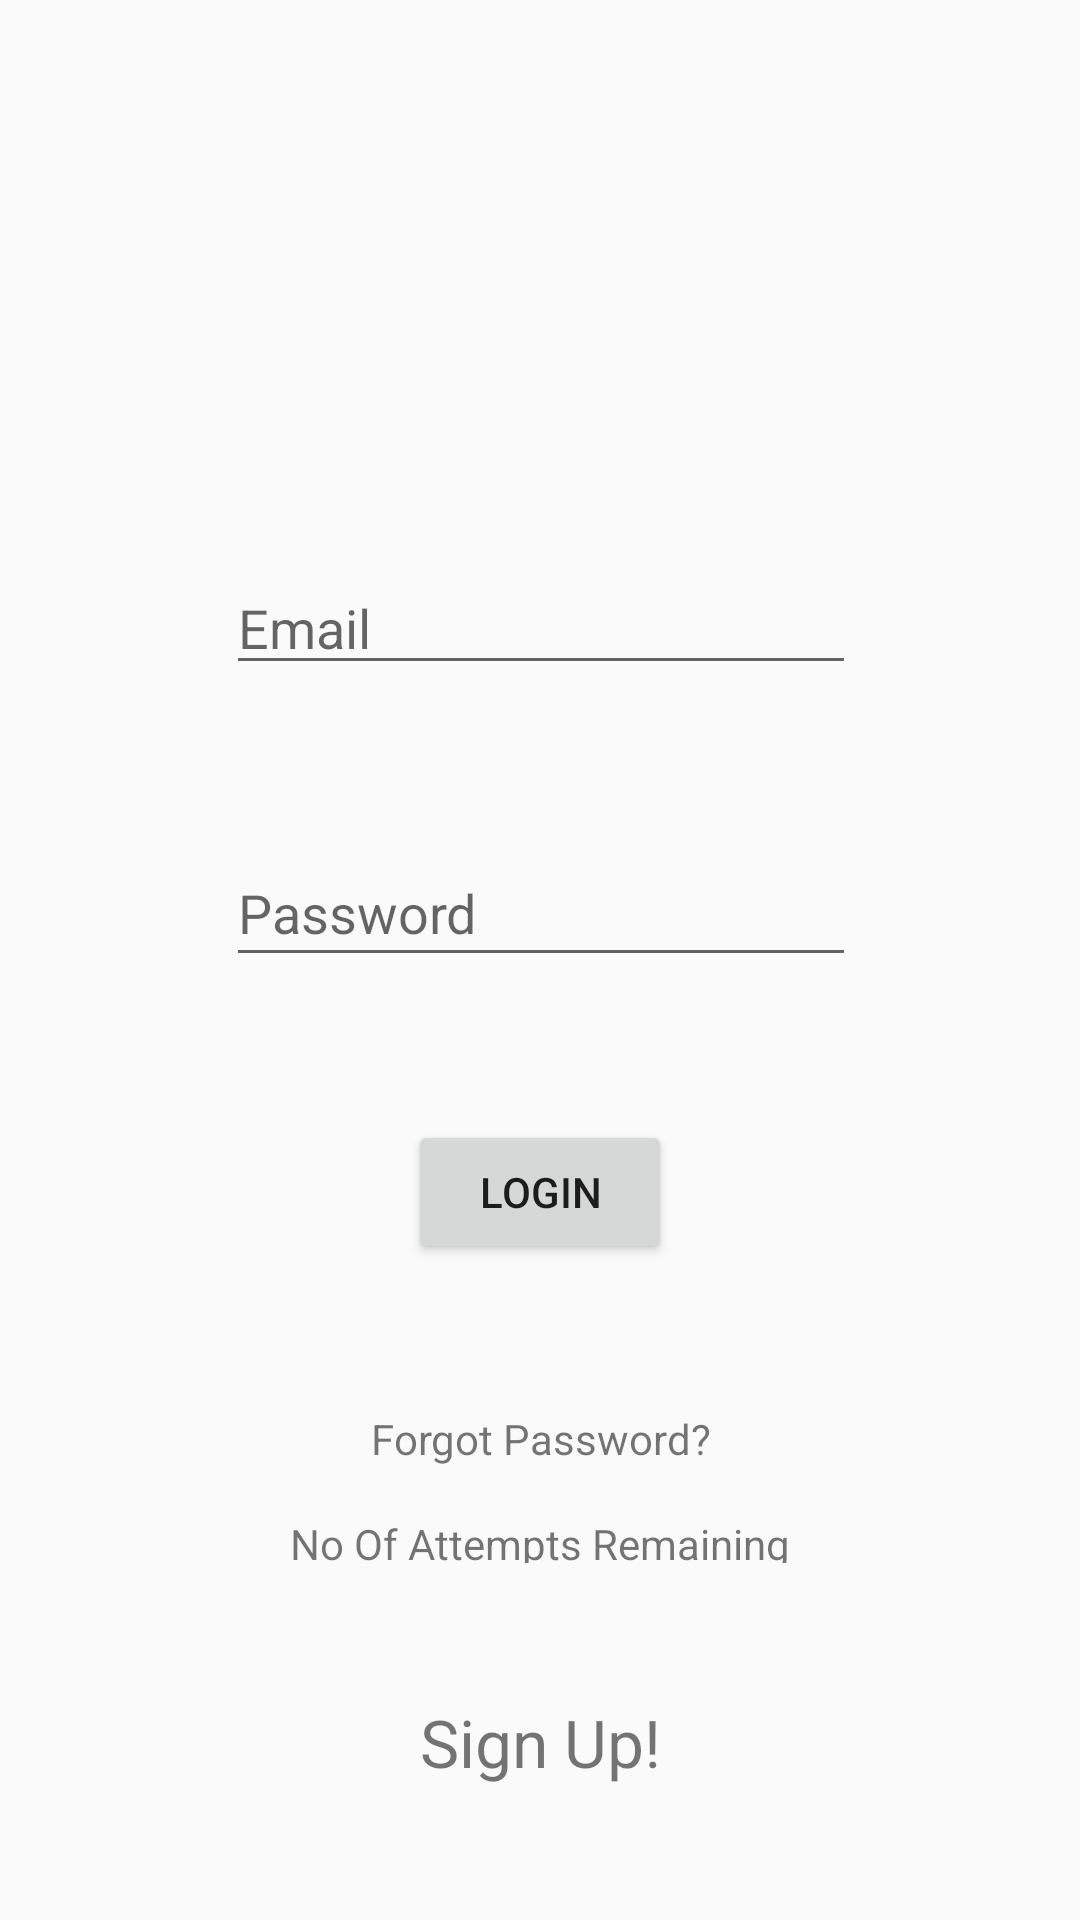

Reconstruct the res/layout file that produces this screen, plus the resources it refers to.
<!-- AndroidManifest.xml: application theme AppTheme -->
<!-- res/layout/activity_main.xml -->
<?xml version="1.0" encoding="utf-8"?>
<android.support.constraint.ConstraintLayout xmlns:android="http://schemas.android.com/apk/res/android"
    xmlns:app="http://schemas.android.com/apk/res-auto"
    xmlns:tools="http://schemas.android.com/tools"
    android:layout_width="match_parent"
    android:layout_height="match_parent"
    tools:context="example.github.com.studyzone.UI.MainActivity"
    tools:layout_editor_absoluteY="81dp">

    <EditText
        android:id="@+id/etRegEmail"
        android:layout_width="wrap_content"
        android:layout_height="wrap_content"
        android:layout_marginBottom="8dp"
        android:layout_marginEnd="8dp"
        android:layout_marginStart="8dp"
        android:layout_marginTop="8dp"
        android:ems="10"
        android:hint="Email"
        android:inputType="textPersonName"
        app:layout_constraintBottom_toBottomOf="parent"
        app:layout_constraintEnd_toEndOf="parent"
        app:layout_constraintHorizontal_bias="0.503"
        app:layout_constraintStart_toStartOf="parent"
        app:layout_constraintTop_toTopOf="parent"
        app:layout_constraintVertical_bias="0.307" />

    <EditText
        android:id="@+id/etRegPassword"
        android:layout_width="wrap_content"
        android:layout_height="46dp"
        android:layout_marginBottom="8dp"
        android:layout_marginEnd="8dp"
        android:layout_marginStart="8dp"
        android:layout_marginTop="8dp"
        android:ems="10"
        android:hint="Password"
        android:inputType="textPassword"
        app:layout_constraintBottom_toBottomOf="parent"
        app:layout_constraintEnd_toEndOf="parent"
        app:layout_constraintHorizontal_bias="0.503"
        app:layout_constraintStart_toStartOf="parent"
        app:layout_constraintTop_toBottomOf="@+id/etRegEmail"
        app:layout_constraintVertical_bias="0.124" />

    <Button
        android:id="@+id/userLoginBtn"
        android:layout_width="wrap_content"
        android:layout_height="wrap_content"
        android:layout_marginBottom="8dp"
        android:layout_marginEnd="8dp"
        android:layout_marginStart="8dp"
        android:layout_marginTop="8dp"
        android:text="Login"
        app:layout_constraintBottom_toBottomOf="parent"
        app:layout_constraintEnd_toEndOf="parent"
        app:layout_constraintStart_toStartOf="parent"
        app:layout_constraintTop_toBottomOf="@+id/etRegPassword"
        app:layout_constraintVertical_bias="0.159" />

    <TextView
        android:id="@+id/tvUserLogInfo"
        android:layout_width="wrap_content"
        android:layout_height="16dp"
        android:layout_marginBottom="8dp"
        android:layout_marginEnd="8dp"
        android:layout_marginStart="8dp"
        android:layout_marginTop="8dp"
        android:text="No Of Attempts Remaining"
        app:layout_constraintBottom_toBottomOf="parent"
        app:layout_constraintEnd_toEndOf="parent"
        app:layout_constraintStart_toStartOf="parent"
        app:layout_constraintTop_toBottomOf="@+id/userLoginBtn"
        app:layout_constraintVertical_bias="0.406" />

    <TextView
        android:id="@+id/tvUserRegister"
        android:layout_width="wrap_content"
        android:layout_height="wrap_content"
        android:layout_marginBottom="8dp"
        android:layout_marginEnd="8dp"
        android:layout_marginStart="8dp"
        android:layout_marginTop="8dp"
        android:text="Sign Up!"
        android:textSize="22sp"
        app:layout_constraintBottom_toBottomOf="parent"
        app:layout_constraintEnd_toEndOf="parent"
        app:layout_constraintStart_toStartOf="parent"
        app:layout_constraintTop_toBottomOf="@+id/tvUserLogInfo" />

    <TextView
        android:id="@+id/tvForgotPassword"
        android:layout_width="wrap_content"
        android:layout_height="wrap_content"
        android:layout_marginBottom="16dp"
        android:layout_marginEnd="8dp"
        android:layout_marginStart="8dp"
        android:layout_marginTop="8dp"
        android:text="Forgot Password?"
        app:layout_constraintBottom_toTopOf="@+id/tvUserLogInfo"
        app:layout_constraintEnd_toEndOf="parent"
        app:layout_constraintHorizontal_bias="0.501"
        app:layout_constraintStart_toStartOf="parent"
        app:layout_constraintTop_toBottomOf="@+id/userLoginBtn"
        app:layout_constraintVertical_bias="1.0" />
</android.support.constraint.ConstraintLayout>
<!-- resources referenced by this layout -->
<resources>
  <style name="AppTheme" parent="Theme.AppCompat.Light.DarkActionBar">
          
          <item name="colorPrimary">@color/colorPrimary</item>
          <item name="colorPrimaryDark">@color/colorPrimaryDark</item>
          <item name="colorAccent">@color/colorAccent</item>
  
      </style>
  <color name="colorPrimary">#009688</color>
  <color name="colorPrimaryDark">#00695C</color>
  <color name="colorAccent">#FF4081</color>
</resources>
